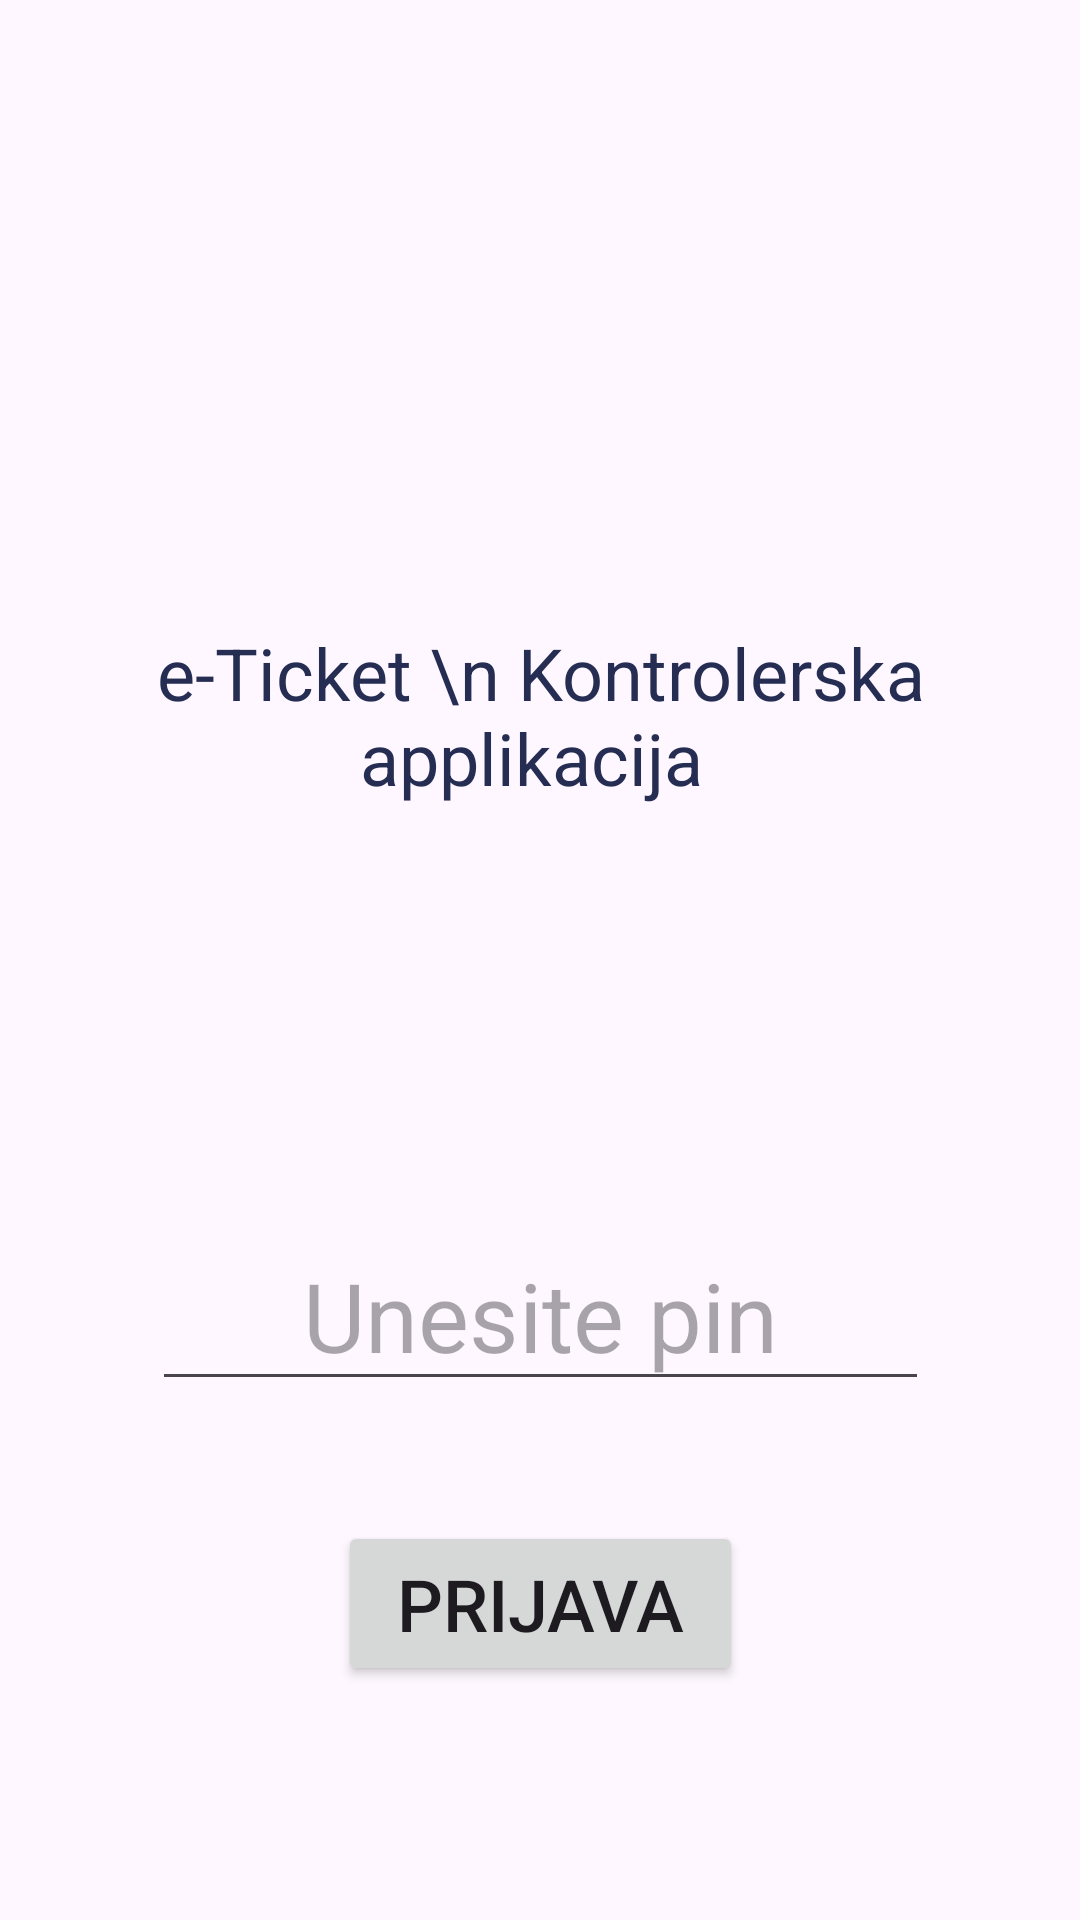

Here is an Android app screen rendered from its layout file. Give the layout XML and the strings, colors and styles it references.
<!-- AndroidManifest.xml: application theme Theme.ControllerApp -->
<!-- res/layout/login_activity.xml -->
<?xml version="1.0" encoding="utf-8"?>
<androidx.constraintlayout.widget.ConstraintLayout xmlns:android="http://schemas.android.com/apk/res/android"
    xmlns:app="http://schemas.android.com/apk/res-auto"
    xmlns:tools="http://schemas.android.com/tools"
    android:layout_width="match_parent"
    android:layout_height="match_parent"
    tools:context="test.designe.app.terminalapp.LoginActivity">

    <com.google.android.material.progressindicator.CircularProgressIndicator
        android:id="@+id/progressLogin"
        android:layout_width="100dp"
        android:layout_height="100dp"
        android:indeterminate="true"
        android:visibility="invisible"
        app:layout_constraintBottom_toTopOf="@+id/enterPin"
        app:layout_constraintEnd_toEndOf="parent"
        app:layout_constraintHorizontal_bias="0.498"
        app:layout_constraintStart_toStartOf="parent"
        app:layout_constraintTop_toTopOf="parent"
        app:layout_constraintVertical_bias="0.758" />

    <EditText
        android:id="@+id/enterPin"
        android:layout_width="259dp"
        android:layout_height="55dp"
        android:layout_marginTop="412dp"
        android:ems="10"
        android:hint="Unesite pin"
        android:inputType="numberPassword"
        android:textAlignment="center"
        android:textSize="32sp"
        app:layout_constraintEnd_toEndOf="parent"
        app:layout_constraintStart_toStartOf="parent"
        app:layout_constraintTop_toTopOf="parent" />

    <Button
        android:id="@+id/PinButton"
        android:layout_width="135dp"
        android:layout_height="55dp"
        android:layout_marginTop="40dp"
        android:text="Prijava"
        android:textSize="24sp"
        app:layout_constraintEnd_toEndOf="parent"
        app:layout_constraintStart_toStartOf="parent"
        app:layout_constraintTop_toBottomOf="@+id/enterPin" />



    <TextView
        android:id="@+id/output"
        android:layout_width="wrap_content"
        android:layout_height="wrap_content"
        android:layout_marginTop="100dp"
        app:layout_constraintStart_toStartOf="parent"
        app:layout_constraintTop_toBottomOf="@+id/PinButton" />

    <ImageView
        android:id="@+id/imageView"
        android:layout_width="200dp"
        android:layout_height="200dp"
        android:src="@drawable/icon_no_bg"
        app:layout_constraintEnd_toEndOf="parent"
        app:layout_constraintStart_toStartOf="parent"
        app:layout_constraintTop_toTopOf="parent" />

    <TextView
        android:id="@+id/textView"
        android:layout_width="wrap_content"
        android:layout_height="wrap_content"
        android:layout_marginTop="8dp"
        android:text="e-Ticket \n Kontrolerska applikacija "
        android:textAlignment="center"
        android:textColor="#262D52"
        android:textSize="24sp"
        app:layout_constraintEnd_toEndOf="parent"
        app:layout_constraintHorizontal_bias="0.495"
        app:layout_constraintStart_toStartOf="parent"
        app:layout_constraintTop_toBottomOf="@+id/imageView" />

    <TextView
        android:id="@+id/informtext"
        android:layout_width="wrap_content"
        android:layout_height="wrap_content"
        android:layout_marginBottom="10dp"
        android:textAlignment="center"
        android:textSize="16sp"
        app:layout_constraintBottom_toTopOf="@+id/enterPin"
        app:layout_constraintEnd_toEndOf="parent"
        app:layout_constraintStart_toStartOf="parent" />

</androidx.constraintlayout.widget.ConstraintLayout>
<!-- resources referenced by this layout -->
<resources>
  <style name="Theme.ControllerApp" parent="Base.Theme.ControllerApp" />
  <style name="Base.Theme.ControllerApp" parent="Theme.Material3.DayNight.NoActionBar">
          
          
      </style>
</resources>
